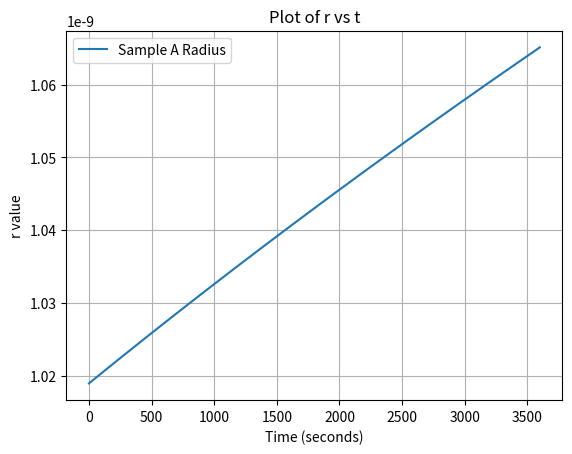
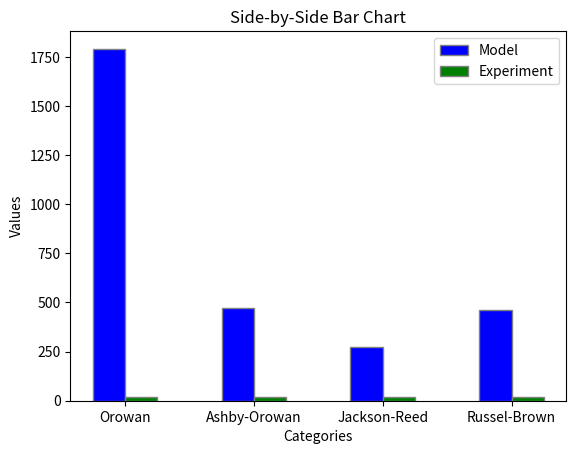

Here is the Python script that generated these plots, in order:
# -*- coding: utf-8 -*-
"""
Created on Tue Aug 20 14:01:38 2024

@author: appee
"""



import numpy as np
import matplotlib.pyplot as plt
from scipy.integrate import solve_ivp


"""
"""

h = 1
R = 8.314  
pi = np.pi
A_0 = 6.022e23
k_b = 1.380649e-23
wt_cu = 1.0
fe_density = 7800
mol_mass_cu = 63.546 * 1e-3
mol_mass_fe = 55.85e-3
cu_density = 8940
mol_vol_cu = mol_mass_cu / cu_density
mol_vol_fe = 7.09e-6

vol_fe = 100/fe_density
vol_cu = (wt_cu/100)/cu_density
#vol_frac = vol_cu/vol_fe

#vol_frac = 0.012293
vol_frac = (wt_cu/cu_density)/((wt_cu/cu_density)+((100-wt_cu)/fe_density))
print("vol_frac",vol_frac)



#interfacial_energy = [0.43]
#diffusion_coefficient = [2e-21]
T = [680 + 273.15]  # in K
interfacial_energy = [((3/5)*T[0]-3.8899)*(10**-3)]


B = 0.034343885822
A = 34242.66544
diffusion_coefficient = [B*np.exp((-A)/(T[0]))]
#diffusion_coefficient = [2e-21]
print("diffusion", diffusion_coefficient)

solubility = []
for i in T:
    x = 10 ** ((6111850/((i)**2)) - ((16478.2/i)) + 10.3242)
    solubility.append(x)
print("solubility", solubility)
initial_size = (2*interfacial_energy[0])/((R*T[0])/(mol_vol_cu))
print("initial size", initial_size)



def radius(t,r1):
    term1 = 8*interfacial_energy[0]*(mol_vol_cu**2)*diffusion_coefficient[0]*solubility[0]* np.exp(  (2*interfacial_energy[0]* 1.182e-29) /  (r1*k_b*T[0])  )   
    term2 = 9*R*T[0]
    numerator = term1/term2
    
    term3 = 3*(r1**2)
    
    term4 = (8*interfacial_energy[0]*(mol_vol_cu**2)*diffusion_coefficient[0]*t)/(9*R*T[0])
    term5 = solubility[0]
    term6 = (2*interfacial_energy[0]*1.182e-29*np.exp((2*interfacial_energy[0]*1.182e-29)/(k_b*T[0]*r1)) )/(k_b*T[0]*(r1**2))
    
    denominator = term3+term4*term5*term6
    
    return numerator/denominator

# Initial condition
y0 = [initial_size]

# Time span (start and end times)
t_span = (0, h*60*60)

# Time points where solution is to be computed
t_eval = np.linspace(t_span[0], t_span[1], 100000)

# Solve the IVP using solve_ivp with the 'RK45' method
sol1 = solve_ivp(radius, t_span, y0, method='RK45', t_eval=t_eval)

r1 = sol1.y[0]
t1 = np.linspace(0, h*60*60,100000)


"""
No precipitate size given
"""

print("final size", r1[-1])

# Plotting the graph
plt.plot(t1, r1, label='Sample A Radius')
plt.xlabel('Time (seconds)')
plt.ylabel('r value')
plt.title('Plot of r vs t')
plt.legend()
plt.grid(True)
plt.show()



#r1 = [0,20*10**-9]


nu = 0.25 #can again be used as a fiting parameter (between 0.25 and 0.33)
vol_frac = (wt_cu/cu_density)/(100/fe_density)
Ls = r1[-1]*(np.sqrt(((2*pi)/(3*vol_frac))))
M = 3 #conversion factor between shear and tensile strength
J = 0.8 #assume 0.8 for now (can be used as a fitting parameter, meant to be betwee 0.8 and 1)
G = 48300e6
b = 0.255e-9



"""
OROWAN MODEL 
- Source: https://www.sciencedirect.com/science/article/pii/S0927025614002572
- Fitted the inputs to match the target value of 78MPa for tensile strength
- Target: 19MPa
"""

#shear stress orowan:


gain_tensile_strength_orowan = (((G*b)/Ls) * J * M)*10**-6
print("Orowan", gain_tensile_strength_orowan) 




"""
ASHBY-OROWAN MODEL 
- Source: https://www.sciencedirect.com/science/article/pii/S0927025614002572
- Fitted the inputs to match the target value of 78MPa for tensile strength
- Target: 19MPa
- Assumed Tensile Strength = M * Shear Strength (generally true, but the Taylor Factor for polycrystalline materials is 3)
"""

rs = r1[-1]
ri = 2*b #meant to be between b and 4b 

gain_tensile_strength_Ashby_Orowan = (M*((J*G*b)/(2*pi*np.sqrt(1-nu)*Ls))*np.log(2*rs/ri) ) *10**-6
print("Ashby-Orowan", gain_tensile_strength_Ashby_Orowan)






"""
JACKSON-REED MODEL 
- Source: https://www.sciencedirect.com/science/article/pii/S2589152920300995
- Fitted the inputs to match the target value of 78MPa for tensile strength
- Target: 19MPa
- Assumed Tensile Strength = M * Shear Strength (generally true, but the Taylor Factor for polycrystalline materials is 3)


"""
M = 2
gain_tensile_strength_Jackson_Reed = (((M*G*b)/(r1[-1]))*np.sqrt((1.5*vol_frac)) * ((J)/(pi**(3/2))) * np.sqrt(((2*pi*interfacial_energy[0]*r1[-1])/(J*G*b*b))-1))*10**-6
print("Jackson-Reed", gain_tensile_strength_Jackson_Reed)

"""
Russel-Brown Model 
- Source: https://www.mdpi.com/2075-4701/10/10/1350
- For Yield Stress
- Target: 18MPa
"""

Lx = (1.77*r1[-1])/(np.sqrt(vol_frac))

e1_e2 = 0.6 * (np.log10(r1[-1]/Lx)/np.log10(Lx/ri)) + ( np.log10(Lx/r1[-1])  / np.log10(Lx/ri)  )



gain_yield_strength_Russel_Brown = ((J*G*b)/(Lx))*((1-(e1_e2**2))**(1/2))*10**-6
print("Russel-Brown", gain_yield_strength_Russel_Brown)



#plotting bar chart
categories = ['Orowan', 'Ashby-Orowan', 'Jackson-Reed', 'Russel-Brown',]
values1 = [gain_tensile_strength_orowan,gain_tensile_strength_Ashby_Orowan, gain_tensile_strength_Jackson_Reed, gain_yield_strength_Russel_Brown]
values2 = [19, 19, 19, 18]

# Number of categories
n = len(categories)

# Positions of the bars on the x-axis
r1 = np.arange(n)
r2 = [x + 0.25 for x in r1]

# Create bar chart
plt.bar(r1, values1, color='blue', width=0.25, edgecolor='grey', label='Model')
plt.bar(r2, values2, color='green', width=0.25, edgecolor='grey', label='Experiment')

# Add labels
plt.xlabel('Categories')
plt.ylabel('Values')
plt.title('Side-by-Side Bar Chart')

# Add xticks on the middle of the bars
plt.xticks([r + 0.125 for r in range(n)], categories)

# Add legend
plt.legend()

# Show the plot
plt.show()
